Run: headless pygame with SDL's dummy video driver; simulated clock (each Clock.tick advances the game by its frame time, no real sleeping); random seed 0; keys injected as events and as key.get_pressed() state; mouse plan: one left click at the window centre at the start of phase 2, then a move to the lower-right quarter at the start of phase 3.
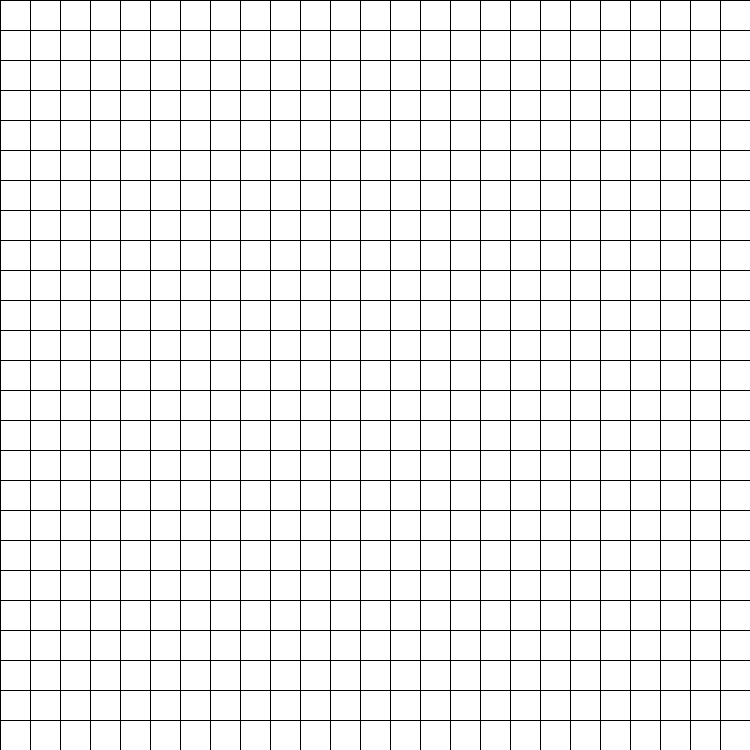
Frame 1 of 4 · flips 1–60 · no input
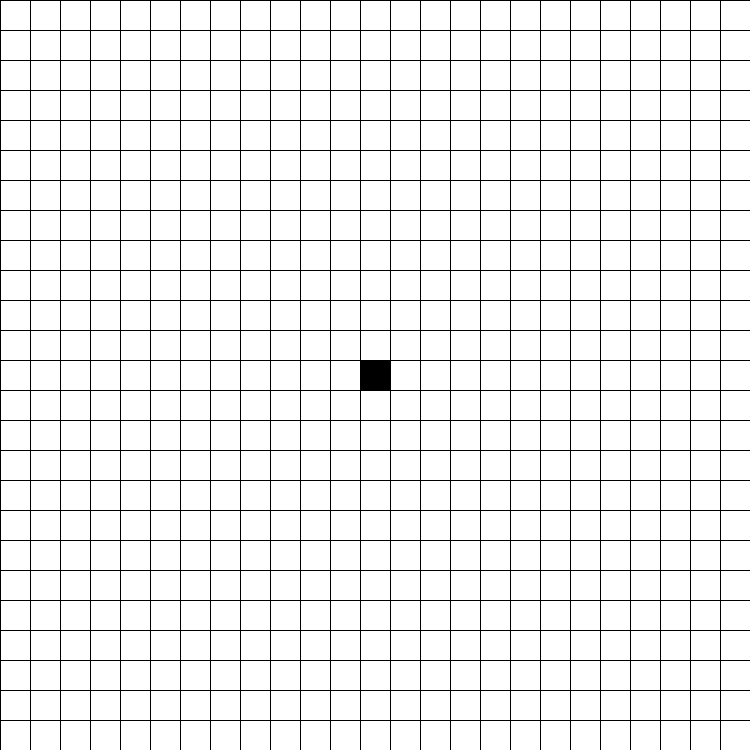
Frame 2 of 4 · flips 61–180 · clicked the window centre · tapped SPACE, RETURN · held RIGHT (→), D
Frame 3 of 4 · flips 181–300 · moved the mouse to the lower-right quarter · held DOWN (↓), S · screen unchanged from frame 2, image omitted
Frame 4 of 4 · flips 301–420 · held LEFT (←), A, UP (↑), W · screen unchanged from frame 3, image omitted

The pygame program that drew these frames:

#GOAL: the goal of this project is to compare different path planning algorithms
#Two fo the algorithms are popular in robot navigation (1. Potential Field 2. Dynamic Window Approach)
#The other two are grid searches for most optimal path from two distances (1. A* Algorithm 2. Dijkstra Algorithm)

import pygame
import sys
import time

#Define the color constants
BLACK = (0, 0, 0)
GRAY = (127, 127, 127)
WHITE = (255, 255, 255)
RED = (255, 0, 0)
GREEN = (0, 255, 0)
BLUE = (0, 0, 255)
YELLOW = (255, 255, 0)
CYAN = (0, 255, 255)
MAGENTA = (255, 0, 255)

#Create class to hold the node attributes
class Node():
    #Initialization function once a node class is created. Each node will be initialized with its own characteristics shown below
    def __init__(self, row, col, size):
        self.row = row
        self.col = col
        self.x = row*size
        self.y = col*size
        self.color = WHITE
        self.neighbor = []
        self.size = size
        self.source = False
        self.destination = False
    
    def get_pos(self): #Return the row and column of the node
        return self.row, self.col
    def set_source(self): #Set the node as the source/start color (ie color blue)
        self.color = BLUE
    def set_destination(self): #Set the node as the destination/target color (ie color Red)
        self.color = RED
    def set_barrier(self): #Set the node as a barrier color (ie color black)
        self.color = BLACK
    def set_path(self): #Set the node to a shortest path node (ie color Cyan)
        self.color = CYAN
    def is_source(self): #Set the node as the source/start node
        self.source = True
    def is_destination(self): #Set the node as the destination/target node
        self.destination = True
    def is_barrier(self): #Return true if the node is a barrier, the algorithm must not use this node as a means to a short path
        return self.color == BLACK
    def visited(self): #Set the node as visited color (ie yellow), means the node has been checked by the algorithm
        self.color = YELLOW
    def was_visited(self): #Return true if the node has been visited
        return self.color == YELLOW
    def draw(self, scn): #Draw the node on the grid with the appropriate color and size, send in the x and y position and then the width is the size
        pygame.draw.rect(scn, self.color, pygame.Rect(self.x, self.y, self.size, self.size))
        
# Set the size of our grid (just need width cause we want it to be square)
screen_width = 750

#Initialize the pygame window
pygame.init()
screen = pygame.display.set_mode((screen_width, screen_width))
pygame.display.set_caption('Path Grid')
screen.fill(WHITE)

#This is the main loop that continuously updates the grid pop up 
def grid_loop(rows, cols):
    #Need a while loop to keep the window open
    nodes = make_nodes(rows, cols, screen_width)
    #Get the size (ie height x width) of each square in the grid
    size = screen_width // rows
    #Initialize the number of mouse clicks
    mouseclick = 0
    while True:
        drawGrid(nodes, rows, cols) #Draw the grid and nodes in the grid
        for event in pygame.event.get(): #If the exit button is pressed end the program
            if event.type == pygame.QUIT:
                pygame.quit()
                sys.exit()
            if pygame.mouse.get_pressed() == (1, 0, 0): #If the left mouse click is clicked have to decide if its source, destination, or barrier node
                mousepos = pygame.mouse.get_pos() #Get the posistion of the mouse on the grid
                i, j = mousepos
                #Return which square/node was clicked
                i = i // size  
                j = j // size
                node = nodes[i][j]
                if mouseclick == 0: #If its the first mouse click then we set the clicked node to source
                    node.is_source()
                    node.set_source()
                    start = node
                    mouseclick = 1
                elif mouseclick == 1: #If its the second mouse click then we set the clicked node to destination
                    node.is_destination()
                    node.set_destination()
                    end = node
                    mouseclick = 2
                else: #If its the third or more mouse click then we set the clicked node to barrier
                    node.set_barrier()
            elif pygame.mouse.get_pressed() == (0, 0, 1): #If the right mouse button is clicked start the algorithm
                dijkstra(nodes, start, end)
                

#Function to draw the grid (ie horizontal and vertical lines)
def draw_gridlines(rows, cols):
    gap = screen_width // rows
    #Print horizontal lines
    for i in range(rows):
        pygame.draw.line(screen, BLACK, (0, i*gap), (screen_width, i*gap))
        #Print vertical lines
        for j in range(cols):
            pygame.draw.line(screen, BLACK, (j*gap, 0), (j*gap, screen_width))

#Function to create the nodes on the grid
def make_nodes(rows, cols, screenwidth):
    grid = [[]]
    gap = screenwidth // rows
    for i in range(rows):
        grid.append([])
        for j in range(cols):
            node = Node(i, j, gap)
            grid[i].append(node)
    return grid

#Function to actually draw and update the grid with the correct node colors
def drawGrid(grid, rows, cols):
    for row in grid:
        for node in row:
            node.draw(screen)
    
    draw_gridlines(rows, cols)
    pygame.display.update()

#What it needs to do: 
# - Start at the start node and initialize a distance of 0
# - Initialize all other nodes in the grid to have a distance of infinity
# - Take the neighbor of the start node and update the distance to current distance plus 1
# - Repeat this for the each neighbor node
def dijkstra(grid, start, end):
    #Get the row and col of the start node
    start_row, start_col = start.get_pos()
    print('Start Row: ', start_row, 'Start Col: ', start_col)
    # Get the row and col of the end node
    end_row, end_col = end.get_pos()
    #Set infinity to very high number
    inf = 1000000000
    #Make an array/list that has infinity for all the distances
    distance = []
    tempdist = [] #Temp dist is used to find the index of the minimum distance, this is done by setting the current row and column to inf because technically 
    #the current index is actually a minimum so we want to find the next lowest minimum
    
    #Initialize all the distances in the distance and tempdist lists to inf
    for i in range(len(grid) - 1):
        distance.append([])
        tempdist.append([])
        for j in range(len(grid) - 1):
            distance[i].append(inf)
            tempdist[i].append(inf)
    
    #Get the position of the start node and make the distance equal to 0
    distance[start_row][start_col] = 0
    tempdist[start_row][start_col] = 0

    #Create a list for the visited nodes (holds False for node index that hasnt been visited)
    visited = []
    for i in range(len(grid) - 1):
        visited.append([])
        for j in range(len(grid) - 1):
            visited[i].append((False))

    #Initialize the starting node to be visited
    visited[start_row][start_col] = True

    #Set the current node to the starting node
    current_node = start
    #Initialize a finish variable to False and feed into while loop until finished variable is set to True when the shortest path is found
    #Essentially every new node visited (whether above, below, or to the sides) will get a distance of the current distance at that node plus 1
    finished = False
    while not finished:
        #Get the current nodes row and column
        current_row, current_col = current_node.get_pos()
        if current_col > 0: #Check/update the distance of the up node
            if distance[current_row][current_col - 1] > distance[current_row][current_col] + 1 and not visited[current_row][current_col - 1] and not grid[current_row][current_col - 1].is_barrier():
                distance[current_row][current_col - 1] = distance[current_row][current_col] + 1
                tempdist[current_row][current_col - 1] = distance[current_row][current_col] + 1
                #Make the node color change to Yellow to indicate distance has been updated
                grid[current_row][current_col - 1].visited()
                #Redraw/update the grid to display updated distances
                drawGrid(grid, 25, 25)
        if current_col < 24: #Check/update the distance of the down node
            if distance[current_row][current_col + 1] > distance[current_row][current_col] + 1 and not visited[current_row][current_col + 1] and not grid[current_row][current_col + 1].is_barrier():
                distance[current_row][current_col + 1] = distance[current_row][current_col] + 1
                tempdist[current_row][current_col + 1] = distance[current_row][current_col] + 1
                grid[current_row][current_col + 1].visited()
                drawGrid(grid, 25, 25)
        if current_row < 24: #Check/update the distance of the right node
            if distance[current_row + 1][current_col] > distance[current_row][current_col] + 1 and not visited[current_row + 1][current_col] and not grid[current_row + 1][current_col].is_barrier():
                distance[current_row + 1][current_col] = distance[current_row][current_col] + 1
                tempdist[current_row + 1][current_col] = distance[current_row][current_col] + 1
                grid[current_row + 1][current_col].visited()
                drawGrid(grid, 25, 25)
        if current_row > 0: #Check/update the distance of the left node
            if distance[current_row - 1][current_col] > distance[current_row][current_col] + 1 and not visited[current_row - 1][current_col] and not grid[current_row - 1][current_col].is_barrier():
                distance[current_row - 1][current_col] = distance[current_row][current_col] + 1
                tempdist[current_row - 1][current_col] = distance[current_row][current_col] + 1
                grid[current_row - 1][current_col].visited()
                drawGrid(grid, 25, 25)

        #Update the visited list to True for the current node index
        visited[current_row][current_col] = True
        #Now have to check which node should be visited next. It should be the node with the smallest distance. Need a temporary distance list that will set the
        #current node location to infinity and then look in that list for the index with the smallest value
        tempdist[current_row][current_col] = inf
        #Initialize the min_val to inf so we know we wont be stuck in the loop or the loop outputs a min_val that was for a previous node analyzed
        min_val = inf
        for i in range(len(grid) - 1):
            for j in range(len(grid) - 1):
                if tempdist[i][j] < min_val:
                    min_val = tempdist[i][j]
                    current_row = i
                    current_col = j
        #Make the new current node equal to the node that has a min_val at the index obtained from the for loop above
        current_node = grid[current_row][current_col]

        #If the next node to be analyzed is actually the target/destination node we must proceed to finding and displaying the shortest path
        #To find the shortest path we have to back propagate through the distance array and check the distance for every top, bottom, right, and left node 
        # and see which one of the four has the lowest distance. That will be the node of the shortest path. Repeat this until we end up at our starting node
        if current_row == end_row and current_col == end_col:
            print('Displaying shortest path')
            #Set the target/destination node to the color of Cyan (ie the shortest path color)
            current_node.set_path()
            #Initialize the min_val to inf so we know once we start we'll get a min_val
            min_val = inf
            while distance[current_row][current_col] != 0:
                #node_switch holds the direction of which node should be the next shortest path. Initialized to be 'UP'
                node_switch = 'UP'
                if current_col > 0 and distance[current_row][current_col - 1] < min_val and not grid[current_row][current_col - 1].is_barrier(): #Check up node distance
                    node_switch = 'UP'
                elif current_col < 24 and distance[current_row][current_col + 1] < min_val and not grid[current_row][current_col + 1].is_barrier(): #Check down node distance
                    node_switch = 'DOWN'
                elif current_row < 24 and distance[current_row + 1][current_col] < min_val and not grid[current_row + 1][current_col].is_barrier(): #Check right node distance
                    node_switch = 'RIGHT'
                elif current_row > 0 and distance[current_row - 1][current_col] < min_val and not grid[current_row - 1][current_col].is_barrier(): #Check left node distance
                    node_switch = 'LEFT'
                #Based on which direction the next shortest path node should be, we will update the new current node indeces, update the min_val, and set the new current node to the next shortest path node
                #When we go back to the top of the while loop however, min_val will not be reset to inf but to the lowest previous value since at least one node surrounding
                #the current shortest path node will be one less the current nodes distance 
                if node_switch == 'UP':
                    current_row, current_col = current_row, current_col - 1
                    min_val = distance[current_row][current_col]
                    current_node = grid[current_row][current_col]
                elif node_switch == 'DOWN':
                    current_row, current_col = current_row, current_col + 1
                    min_val = distance[current_row][current_col]
                    current_node = grid[current_row][current_col]
                elif node_switch == 'RIGHT':
                    current_row, current_col = current_row + 1, current_col
                    min_val = distance[current_row][current_col]
                    current_node = grid[current_row][current_col]
                elif node_switch == 'LEFT':
                    current_row, current_col = current_row - 1, current_col
                    min_val = distance[current_row][current_col]
                    current_node = grid[current_row][current_col]

                #Make the color of the new shortest path node to Cyan
                current_node.set_path()
                #Update the grid with the colored nodes
                drawGrid(grid, 25, 25)
            #Once the shortest path node is at the starting node we exit the shortest path generating while loop and the algorithm while loop
            print('Is finished')
            finished = True
        #Time delay the algorithm loop to 0.02 seconds in order to better visualize each node being checked
        time.sleep(0.02)

#Make a grid of 25 rows and 25 columns and begin the path planning   
grid_loop(25, 25)
